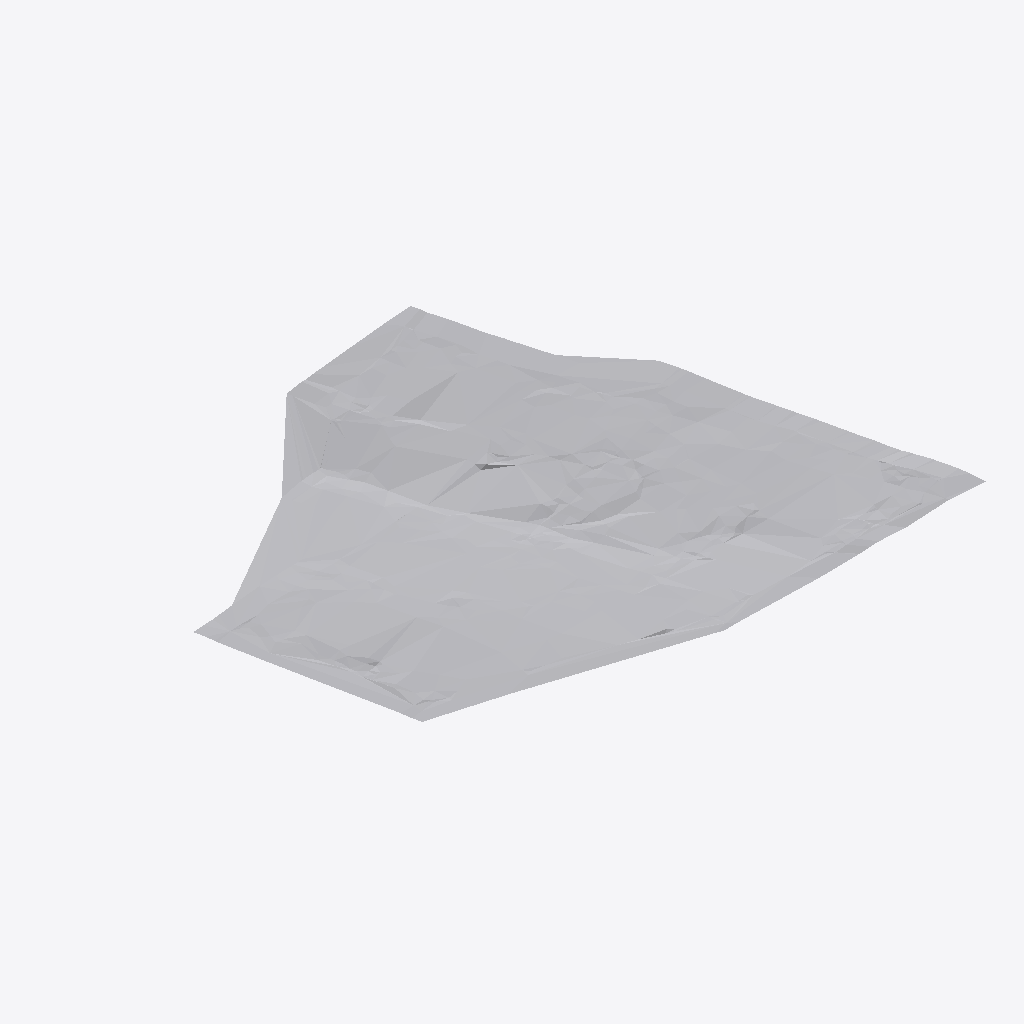
Isometric view of an IFC building model (IFC-SPF (STEP), schema IFC4X1, length unit metre), seen from the south-west, elements coloured by IFC class: 1 other element (light grey).
Extent 688.2 m × 700.0 m × 87.3 m (x, y, z). Elements (1): 1 IfcGeographicElement.

HEADER;
FILE_DESCRIPTION((''),'2;1');
FILE_NAME('','2019-03-20T15:57:00',(''),(''),'BuildingSmart IfcKit by Constructivity','IfcDoc 12.0.0.0','');
FILE_SCHEMA(('IFC4X1'));
ENDSEC;
DATA;
#1=IFCPROJECT('0iPcdsNPH5leW9PfDTgro2',#2,'IfcAlignment Project',$,$,$,$,(#3),#4);
#24=IFCSITE('1YuSQuMn18dQKU$mALYL_D',$,'Terrain surface','My description.',$,#29,$,$,$,$,$,0.0,$,$);
#22=IFCGEOGRAPHICELEMENT('1kUaX3hC9FnurZcXrFmNXM',$,'Terrain',$,$,#25,#19,$,.TERRAIN.);
ENDSEC;
